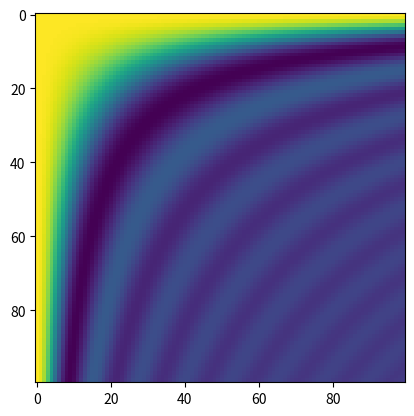

This chart was generated by the following Python code:
import numpy as np
from matplotlib.pyplot import imshow, show

x = np.linspace(0, 4, 100)
xx = np.outer(x, x)
vals = np.sinc(xx)
imshow(vals)
show()